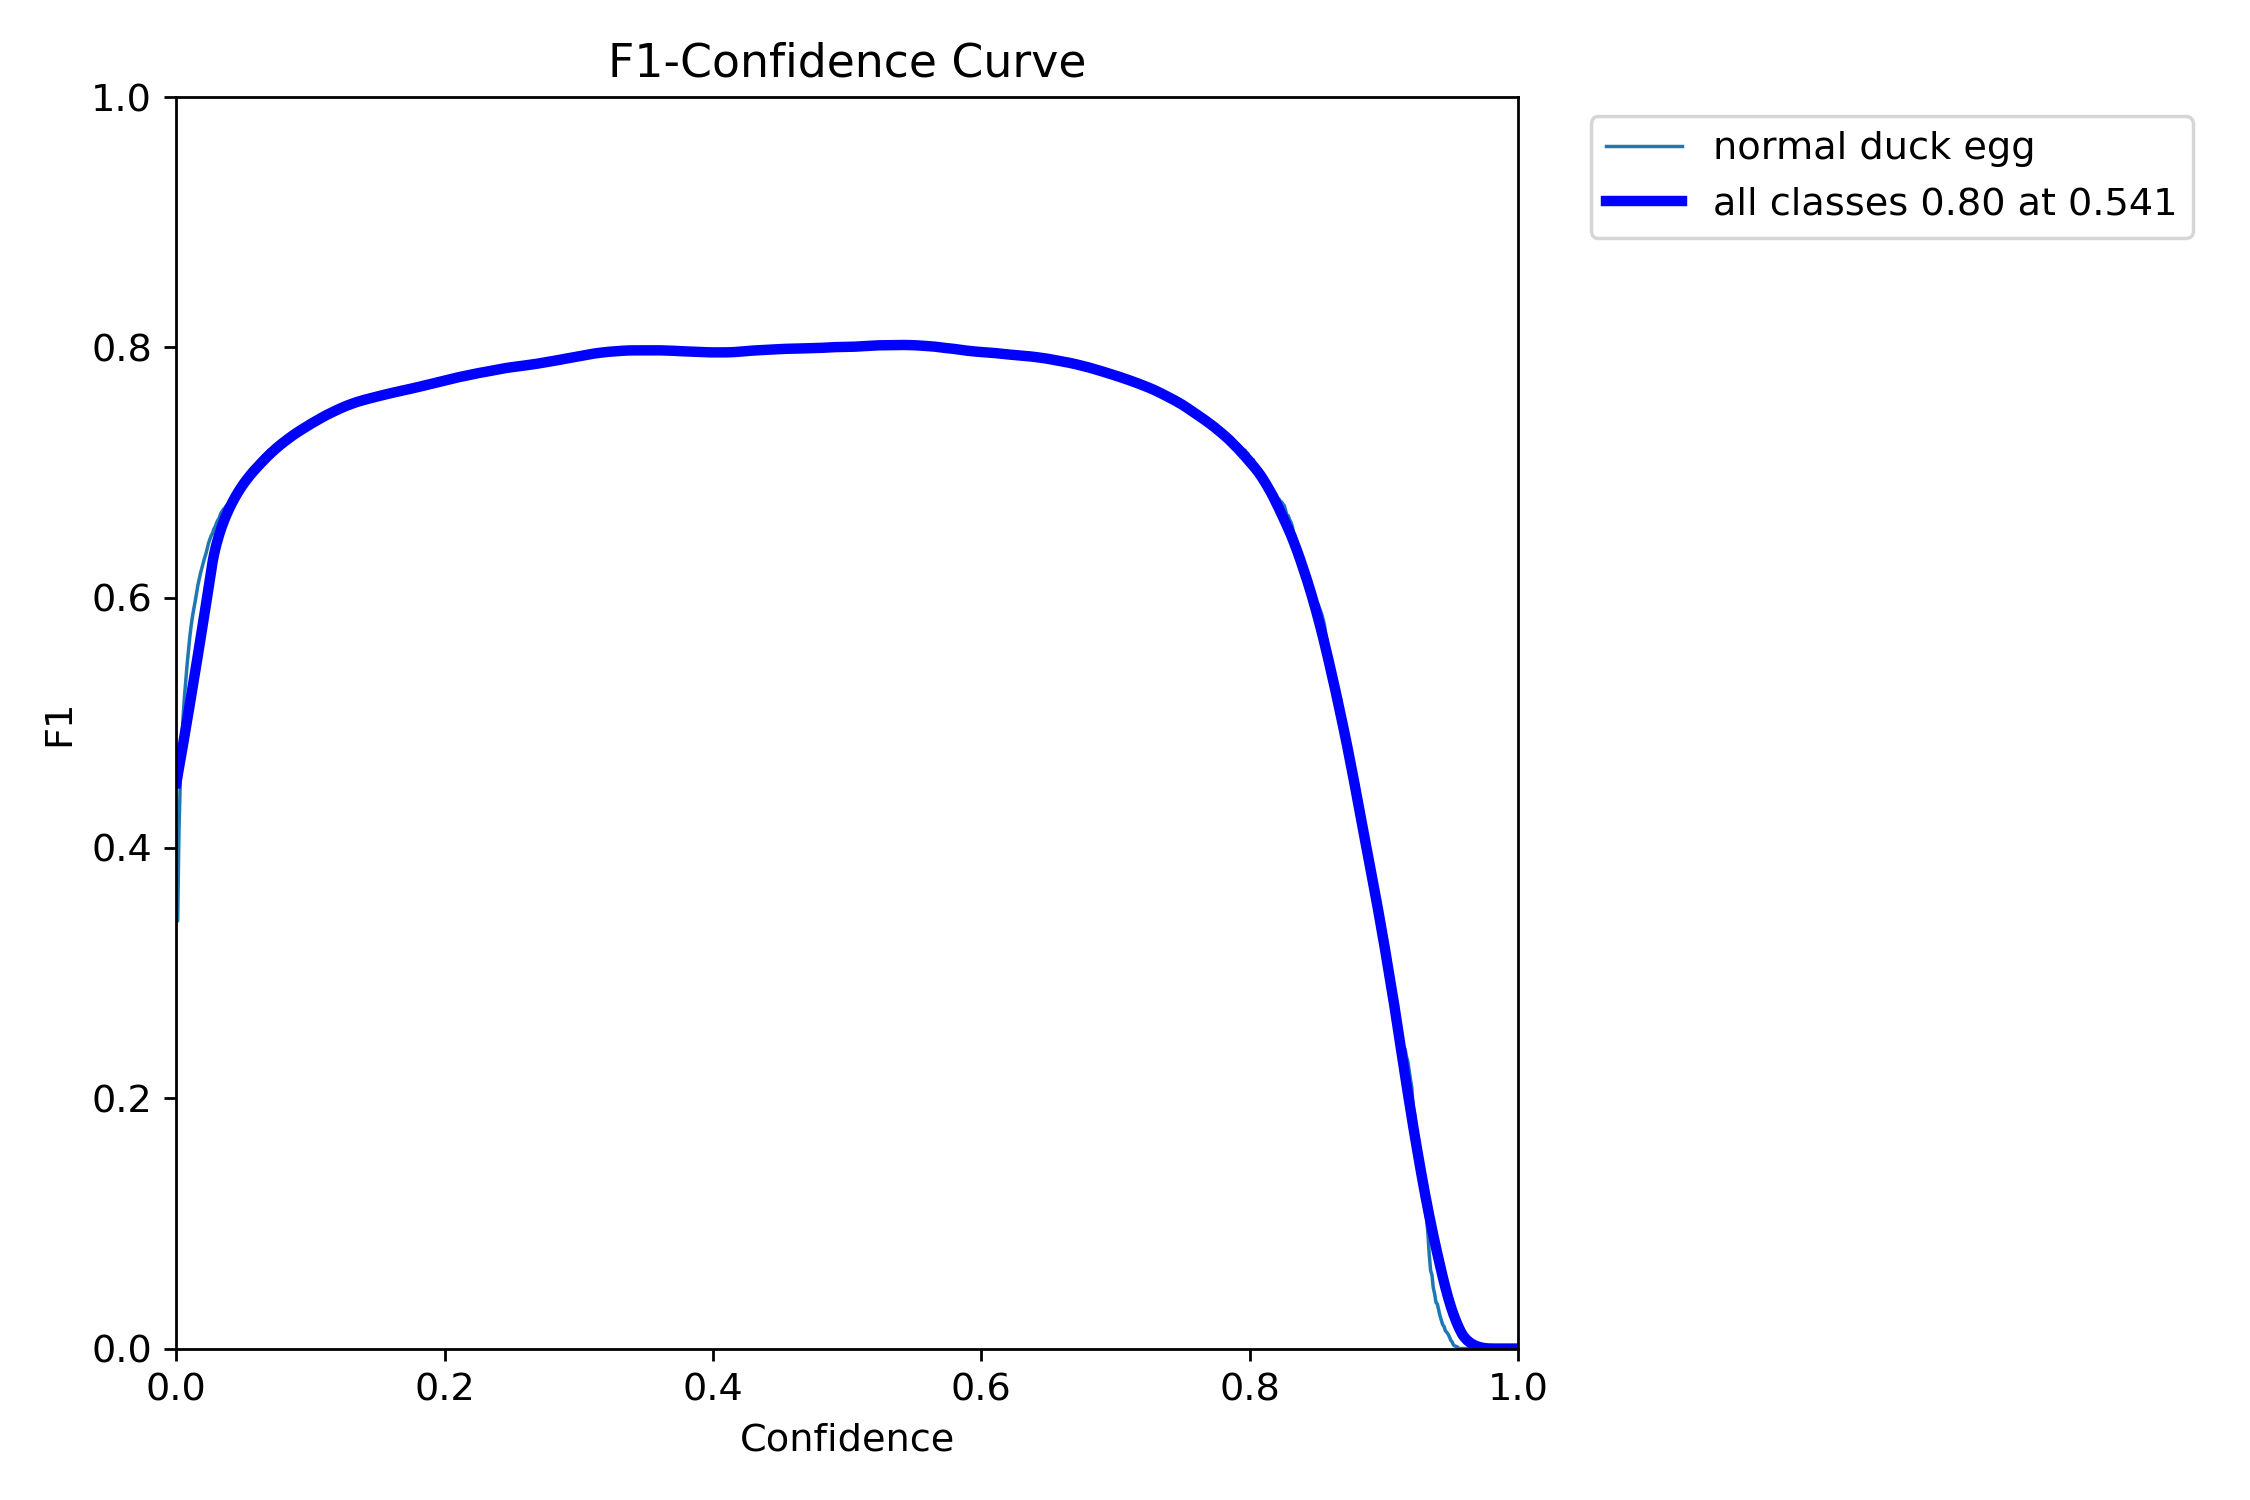

Values plotted in this chart, from the file beside it:
, px, normal duck egg, all
0, 0.0, 0.3416, 0.4519
1, 0.001001, 0.3416, 0.458
2, 0.002002, 0.4153, 0.4641
3, 0.003003, 0.4548, 0.4702
4, 0.004004, 0.4819, 0.4764
5, 0.005005, 0.5038, 0.4826
6, 0.006006, 0.52, 0.4889
7, 0.007007, 0.5334, 0.4952
8, 0.008008, 0.5461, 0.5016
9, 0.009009, 0.5575, 0.508
10, 0.01001, 0.5682, 0.5145
11, 0.01101, 0.5772, 0.5209
12, 0.01201, 0.5848, 0.5274
13, 0.01301, 0.591, 0.534
14, 0.01401, 0.5967, 0.5405
15, 0.01502, 0.6031, 0.5471
16, 0.01602, 0.6096, 0.5537
17, 0.01702, 0.6145, 0.5603
18, 0.01802, 0.6195, 0.567
19, 0.01902, 0.6237, 0.5737
20, 0.02002, 0.6276, 0.5805
21, 0.02102, 0.6316, 0.5872
22, 0.02202, 0.635, 0.594
23, 0.02302, 0.6393, 0.6009
24, 0.02402, 0.6436, 0.6077
25, 0.02503, 0.6467, 0.6146
26, 0.02603, 0.6496, 0.6215
27, 0.02703, 0.6515, 0.6285
28, 0.02803, 0.655, 0.634
29, 0.02903, 0.6568, 0.6388
30, 0.03003, 0.6599, 0.6432
31, 0.03103, 0.662, 0.647
32, 0.03203, 0.6637, 0.6506
33, 0.03303, 0.6671, 0.654
34, 0.03403, 0.6689, 0.6571
35, 0.03504, 0.6706, 0.66
36, 0.03604, 0.6715, 0.6628
37, 0.03704, 0.6731, 0.6654
38, 0.03804, 0.674, 0.6678
39, 0.03904, 0.6752, 0.6702
40, 0.04004, 0.6778, 0.6725
41, 0.04104, 0.6786, 0.6747
42, 0.04204, 0.6798, 0.6767
43, 0.04304, 0.6824, 0.6787
44, 0.04404, 0.684, 0.6807
45, 0.04505, 0.6855, 0.6825
46, 0.04605, 0.6866, 0.6843
47, 0.04705, 0.6884, 0.686
48, 0.04805, 0.6899, 0.6877
49, 0.04905, 0.6916, 0.6893
50, 0.05005, 0.6929, 0.6909
51, 0.05105, 0.6947, 0.6923
52, 0.05205, 0.6972, 0.6938
53, 0.05305, 0.6982, 0.6952
54, 0.05405, 0.6998, 0.6966
55, 0.05506, 0.7016, 0.6979
56, 0.05606, 0.7021, 0.6992
57, 0.05706, 0.703, 0.7004
58, 0.05806, 0.7047, 0.7017
59, 0.05906, 0.7057, 0.7028
... 940 more rows
